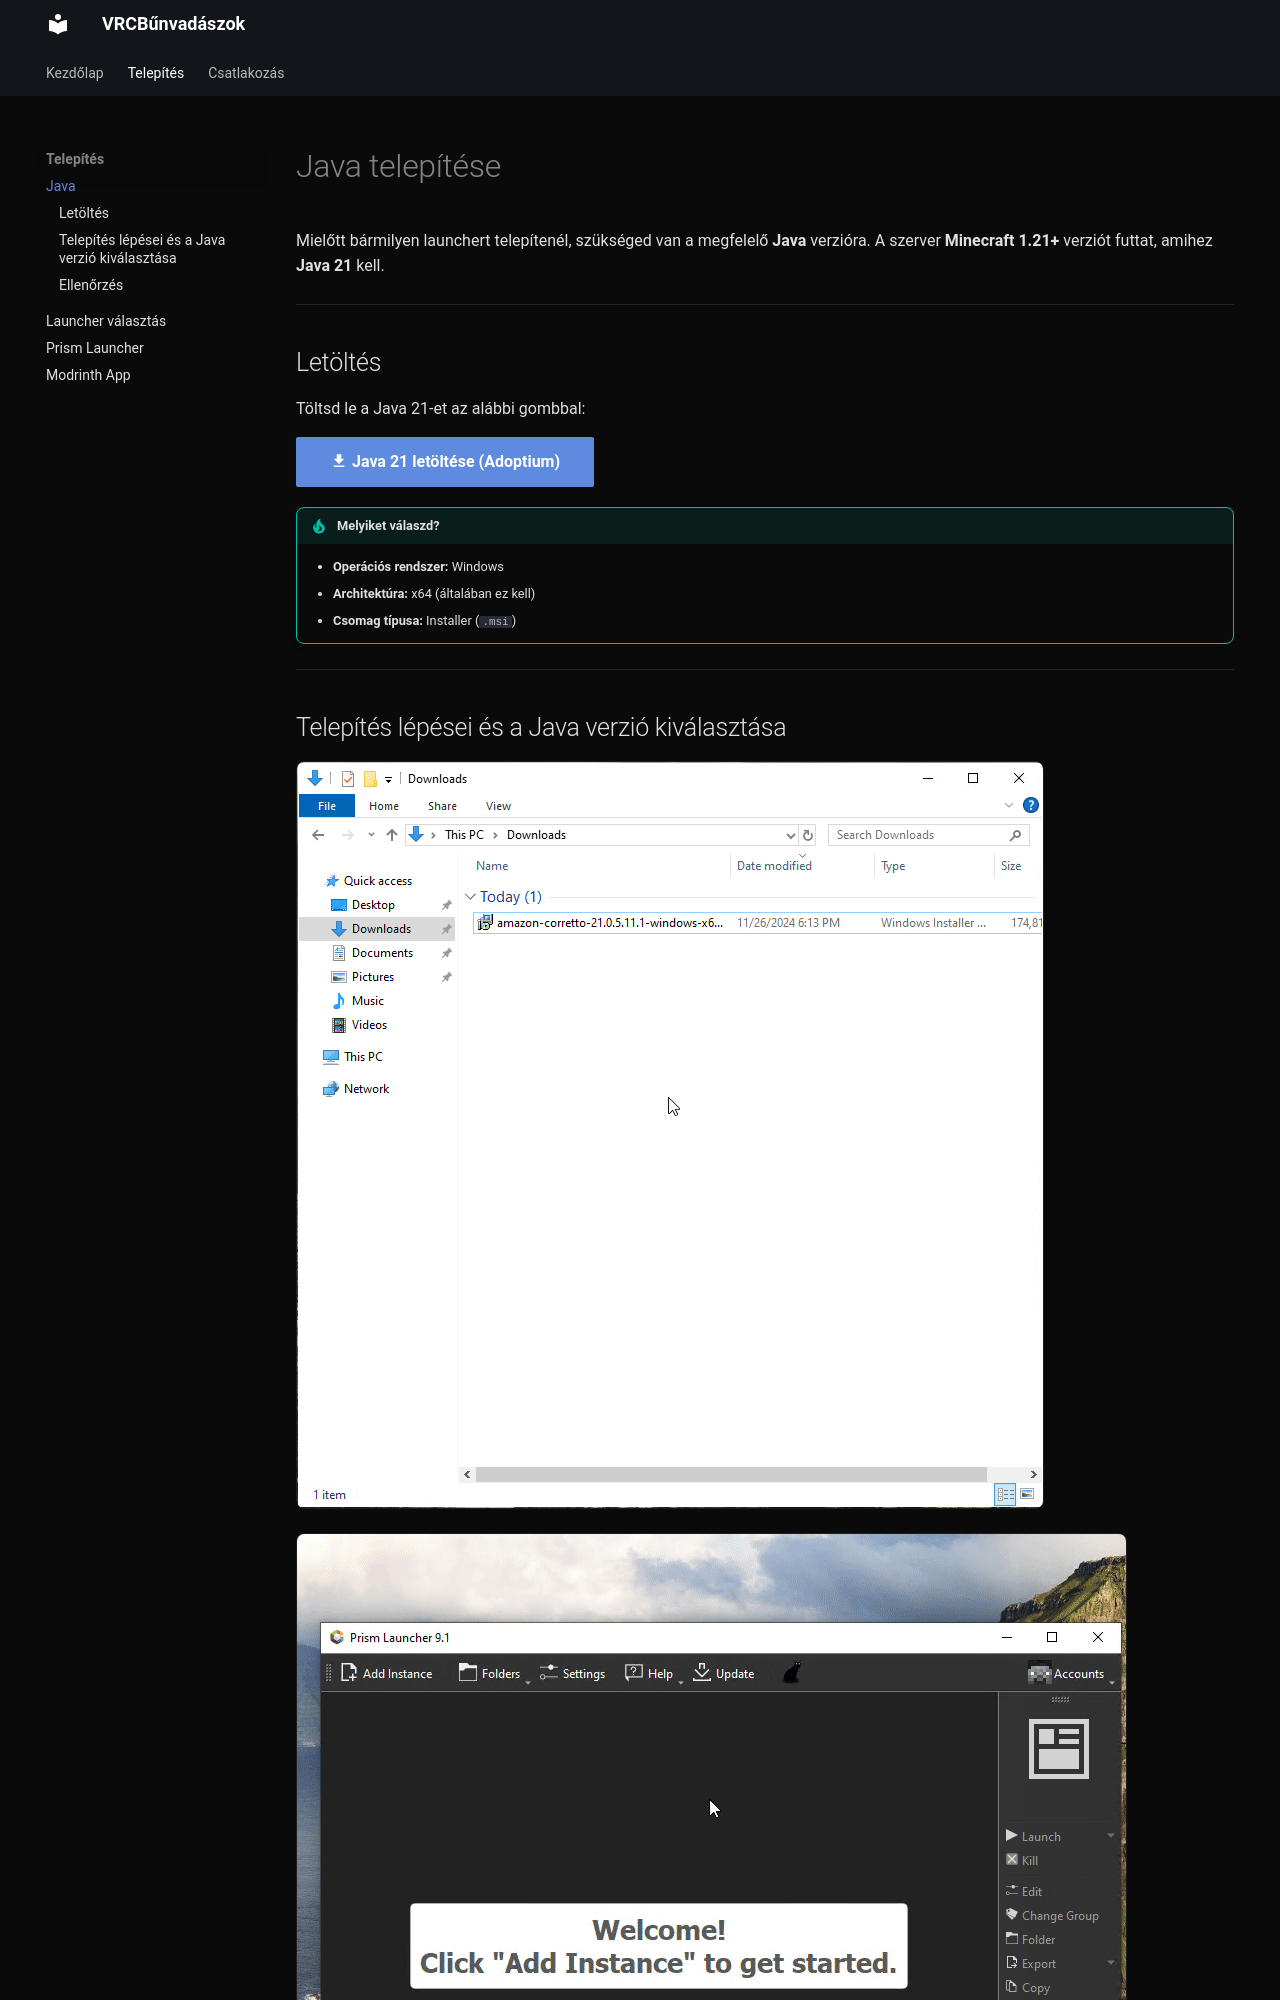

repository: AdmiralisJ/minecraft-szerver · page: telepites/java/index.html · generator: mkdocs

# Java telepítése

Mielőtt bármilyen launchert telepítenél, szükséged van a megfelelő **Java** verzióra.
A szerver **Minecraft 1.21+** verziót futtat, amihez **Java 21** kell.

---

## Letöltés

Töltsd le a Java 21-et az alábbi gombbal:

[:material-download: Java 21 letöltése (Adoptium)](https://adoptium.net/temurin/releases/?version=21){ .md-button .md-button--primary }

!!! tip "Melyiket válaszd?"
    - **Operációs rendszer:** Windows
    - **Architektúra:** x64 (általában ez kell)
    - **Csomag típusa:** Installer (`.msi`)

---
